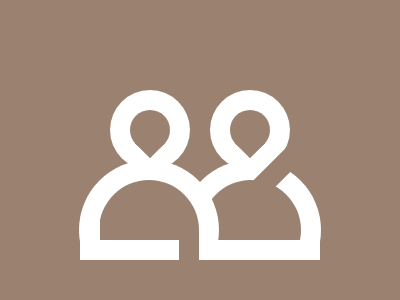

Write a web page that renders exactly this picture using CSS.

<!-- file: index.html -->
<!DOCTYPE html>
<html lang="en">
<head>
    <meta charset="UTF-8">
    <meta name="viewport" content="width=device-width, initial-scale=1.0">
    <title>Document</title>
    <link rel="stylesheet" href="style.css">
</head>
<body>

    <div class="container" >
        <div class="bottom" ></div>

        <div class="circ-2" ></div>
        <div class="circ-4" ></div>
        <div class="circ-1" ></div>
        <div class="circ-3" ></div>

        <div class="circ-5" ></div>
        <div class="circ-6" ></div>

        <div class="circ-7" ></div>
        <div class="circ-8" ></div>

        <div class="tr1"" ></div>
        <div class="tr2"" ></div>

        <div class="empty-1" ></div>
        <div class="empty-2" ></div>
        <div class="empty-3" ></div>
        <div class="empty-4" ></div>
    </div>
    
</body>
</html>

/* file: style.css */
.container {
    background : #9B8170 ;  
    width : 400px ; 
    height : 300px ; 
    position: absolute ;
    transform: translate(-50%, -50%);
    top: 50%;
    left: 50%;
    border : black 2px solid; 
    box-shadow: 2px 2px 2px 3px black ; 
}
   .bottom {
     position : absolute ; 
     background : #FFFFFF ; 
     height : 20px ; 
     width : 240px ; 
     left : 80px ;
     bottom : 40px ; 
   }
   .empty-1 {
     position : absolute ; 
     background : #9B8170 ; 
     height : 30px ; 
     width : 20px ; 
     left : 179px ;
     bottom : 38px ; 
   }
   .empty-2 {
     position : absolute ; 
     background : #9B8170 ; 
     height : 50px ; 
     width : 20px ; 
     left : 268px ;
     bottom : 105px ;
     transform : rotate( 45deg ) ; 
   }
    .empty-3 {
       position : absolute ; 
       background : #9B8170 ; 
       background : #FFFFFF ; 
       height : 40px ; 
       width : 20px ; 
       left : 79.6px ;
       bottom : 40px ;
   }
    .empty-3 {
         position : absolute ; 
         background : #9B8170 ; 
         background : #FFFFFF ; 
         height : 40px ; 
         width : 20px ; 
         right : 79.6px ;
         bottom : 40px ;
   }
  .circ-1 {
    position : absolute ;
      background : linear-gradient(
       to bottom ,
       rgba( 255,255,255,1 ) 0% ,
       rgba( 255,255,255,1 ) 70% ,
       rgba( 255,255,255,0 ) 70% ,
       rgba( 255,255,255,0 ) 100%
     );
      height : 140px ;
      width : 140px ;
      border-radius : 50% ;
      bottom : 0px ;
      left : 79px;
  }
    .circ-2 {
      position : absolute ;
      background : linear-gradient(
       to bottom ,
       rgba( 255,255,255,1 ) 0% ,
       rgba( 255,255,255,1 ) 70% ,
       rgba( 255,255,255,0 ) 70% ,
       rgba( 255,255,255,0 ) 100%
     );
      height : 140px ;
      width : 140px ;
      border-radius : 50% ;
      bottom : 0px ;
      right : 79px;
  }
  .circ-3 {
      position : absolute ; 
      background : linear-gradient(
       to bottom , 
       rgba( 155, 129, 112,1 ) 0% , 
       rgba( 155, 129, 112,1 ) 60% , 
       rgba( 255,255,255,0 ) 60% , 
       rgba( 255,255,255,0 ) 100%  
     );
      height : 100px ; 
      width : 100px ; 
      border-radius : 50% ; 
      bottom : 20px ; 
      left : 99px;
  }
  .circ-4 {
      position : absolute ; 
      background : linear-gradient(
       to bottom , 
       rgba( 155, 129, 112,1 ) 0% , 
       rgba( 155, 129, 112,1 ) 60% , 
       rgba( 255,255,255,0 ) 60% , 
       rgba( 255,255,255,0 ) 100%  
     );
      height : 100px ; 
      width : 100px ; 
      border-radius : 50% ; 
      bottom : 20px ; 
      right : 99px;
  }

  .circ-5 {
    position : absolute ; 
    background : #FFFFFF ; 
    top : 90px ; 
    left : 110px ; 
    border-radius : 50%  ; 
    height : 80px ; 
    width : 80px ; 
  }
  .circ-6 {
    position : absolute ; 
    background : #FFFFFF ; 
    top : 90px ; 
    right : 110px ; 
    border-radius : 50%  ; 
    height : 80px ; 
    width : 80px ; 
  }

  .circ-7 {
    position : absolute ; 
    background : #9B8170 ; 
    top : 110px ; 
    right : 130px ; 
    border-radius : 50%  ; 
    height : 40px ; 
    width : 40px ; 
  }
  .circ-8 {
    position : absolute ; 
    background : #9B8170 ; 
    top : 110px ; 
    left : 130px ; 
    border-radius : 50%  ; 
    height : 40px ; 
    width : 40px ; 
    
  }

  .tr1 {
    position : absolute ;
    background: linear-gradient(
      45deg ,
      rgba( 155, 129, 112 , 1 ) 0% ,
      rgba( 155, 129, 112 , 1 ) 27% ,
      rgba( 155, 129, 112 , 0 ) 27% ,
      rgba( 155, 129, 112 , 0 ) 100%
    );
    height : 40px ;
    width : 40px ;
    top : 110px ;
    left : 130px ;
    transform : rotate( -45deg ) ;
  }
  .tr2 {
    position : absolute ;
    background: linear-gradient(
      45deg ,
      rgba( 155, 129, 112 , 1 ) 0% ,
      rgba( 155, 129, 112 , 1 ) 27% ,
      rgba( 155, 129, 112 , 0 ) 27% ,
      rgba( 155, 129, 112 , 0 ) 100%
    );
    height : 40px ;
    width : 40px ;
    top : 110px ;
    right : 130px ;
    transform : rotate( -45deg ) ;
  }
